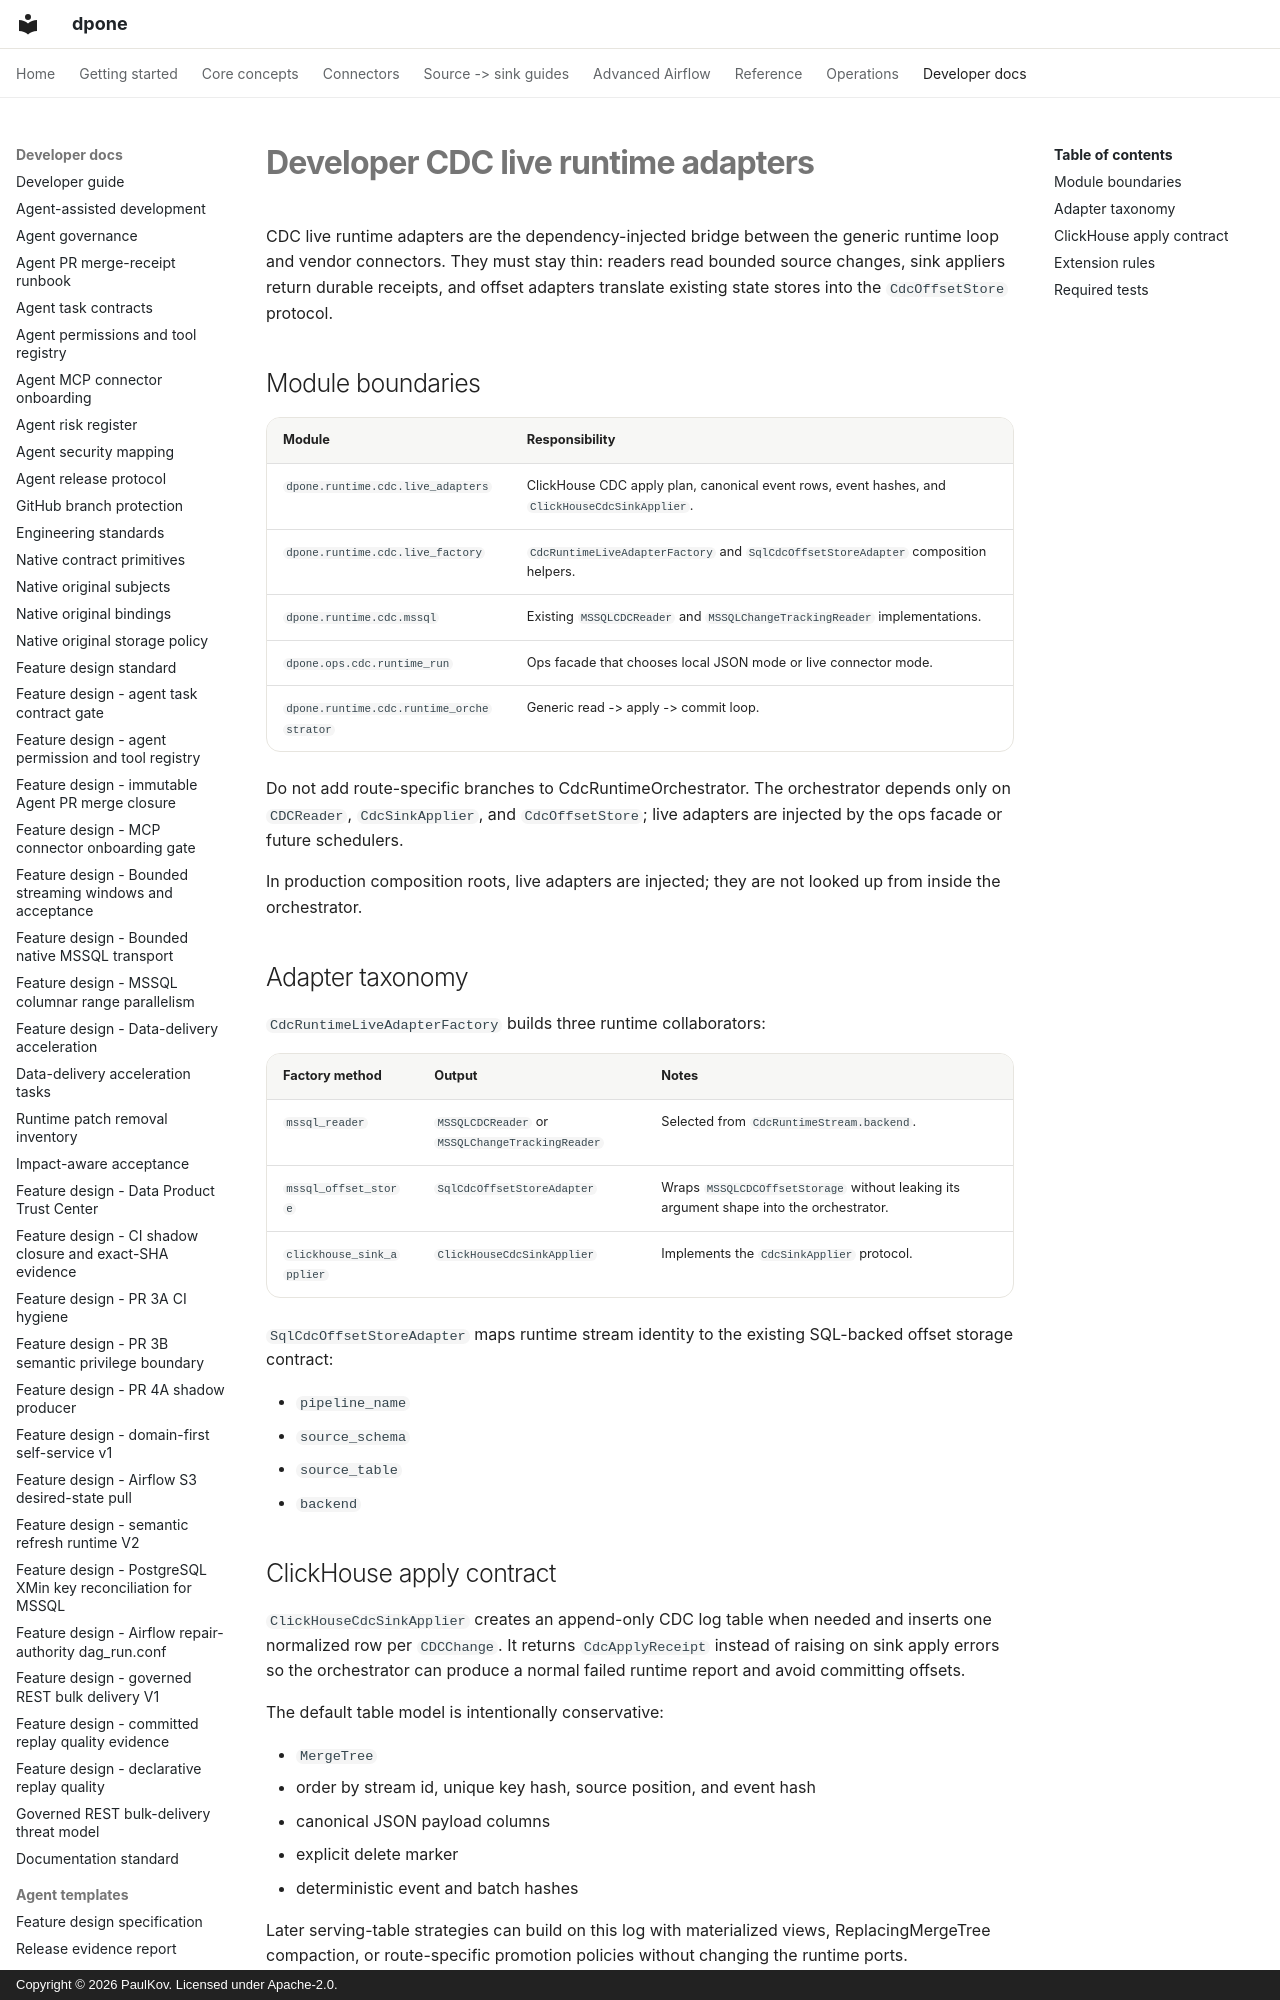

repository: PaulKov/dpone · page: developer-cdc-live-runtime-adapters/index.html · generator: mkdocs · copyright: Copyright © 2026 PaulKov. Licensed under Apache-2.0.

# Developer CDC live runtime adapters

CDC live runtime adapters are the dependency-injected bridge between the generic
runtime loop and vendor connectors. They must stay thin: readers read bounded
source changes, sink appliers return durable receipts, and offset adapters
translate existing state stores into the `CdcOffsetStore` protocol.

## Module boundaries

| Module | Responsibility |
| --- | --- |
| `dpone.runtime.cdc.live_adapters` | ClickHouse CDC apply plan, canonical event rows, event hashes, and `ClickHouseCdcSinkApplier`. |
| `dpone.runtime.cdc.live_factory` | `CdcRuntimeLiveAdapterFactory` and `SqlCdcOffsetStoreAdapter` composition helpers. |
| `dpone.runtime.cdc.mssql` | Existing `MSSQLCDCReader` and `MSSQLChangeTrackingReader` implementations. |
| `dpone.ops.cdc.runtime_run` | Ops facade that chooses local JSON mode or live connector mode. |
| `dpone.runtime.cdc.runtime_orchestrator` | Generic read -> apply -> commit loop. |

Do not add route-specific branches to CdcRuntimeOrchestrator. The orchestrator
depends only on `CDCReader`, `CdcSinkApplier`, and `CdcOffsetStore`; live
adapters are injected by the ops facade or future schedulers.

In production composition roots, live adapters are injected; they are not looked
up from inside the orchestrator.
